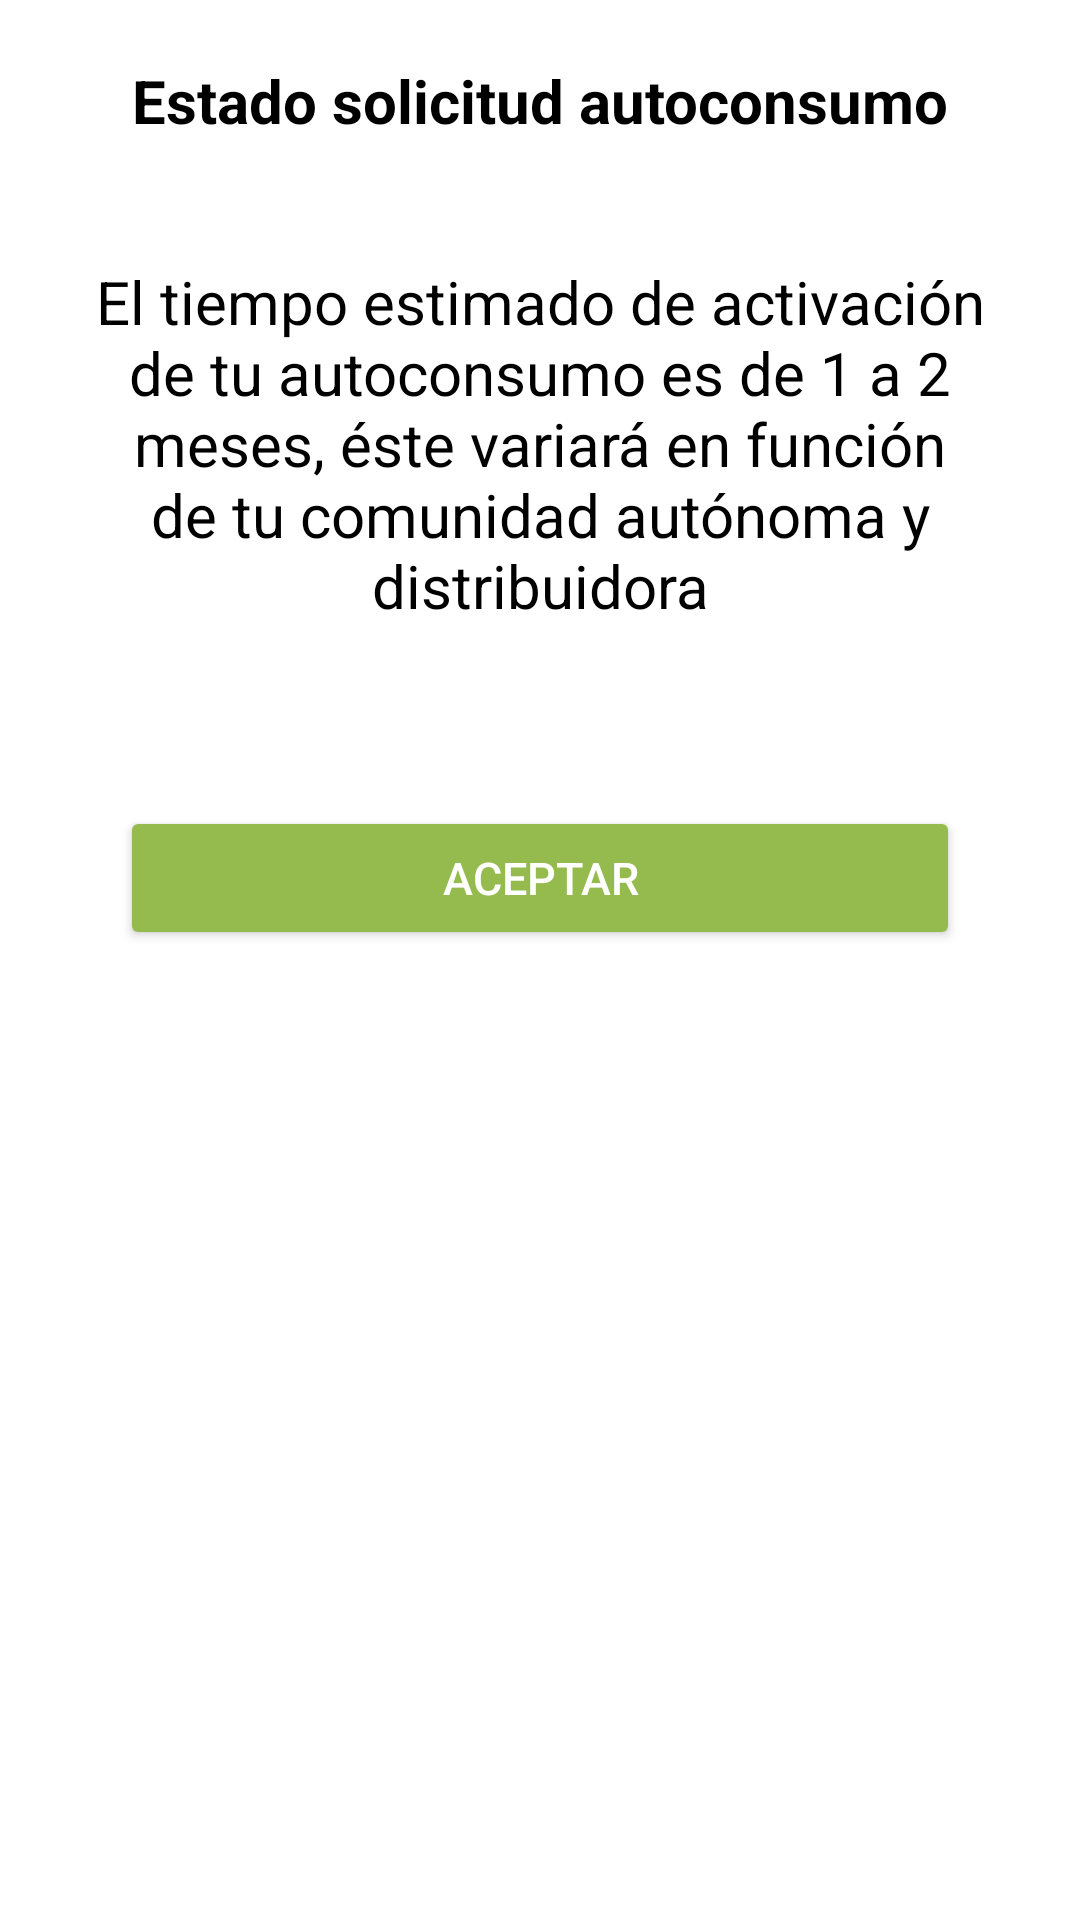

The Android layout XML behind this screen, and the referenced resources:
<!-- AndroidManifest.xml: application theme Theme.Practicavn -->
<!-- res/layout/custom_alert_dialog.xml -->
<?xml version="1.0" encoding="utf-8"?>
<LinearLayout xmlns:android="http://schemas.android.com/apk/res/android"
    android:layout_width="match_parent"
    android:layout_height="wrap_content"
    android:orientation="vertical">

    <TextView
        android:id="@+id/tvPopupTitle"
        android:layout_width="match_parent"
        android:layout_height="wrap_content"
        android:layout_gravity="center"
        android:layout_margin="20dp"
        android:gravity="center"
        android:text="Estado solicitud autoconsumo"
        android:textSize="20sp"
        android:textStyle="bold" />

    <TextView
        android:id="@+id/tvPopupMessage"
        android:layout_width="match_parent"
        android:layout_height="wrap_content"
        android:layout_gravity="center"
        android:layout_margin="20dp"
        android:gravity="center"
        android:text="El tiempo estimado de activación de tu autoconsumo es de 1 a 2 meses, éste variará en función de tu comunidad autónoma y distribuidora"
        android:textSize="20sp" />

    <Button
        android:id="@+id/btnPopupAccept"
        android:layout_width="match_parent"
        android:layout_height="wrap_content"
        android:layout_gravity="center"
        android:layout_margin="40dp"
        android:backgroundTint="@color/green"
        android:text="Aceptar"
        android:textColor="@color/white" />

</LinearLayout>
<!-- resources referenced by this layout -->
<resources>
  <color name="green">#95BB4E</color>
  <color name="white">#FFFFFFFF</color>
  <style name="Theme.Practicavn" parent="Base.Theme.Practicavn" />
  <style name="Base.Theme.Practicavn" parent="Theme.Material3.DayNight.NoActionBar">
          
          <item name="colorPrimary">@color/green</item>
          <item name="colorPrimaryVariant">@color/green</item>
          <item name="colorOnPrimary">@color/black</item>
          
          <item name="colorSecondary">@color/green</item>
          <item name="colorSecondaryVariant">@color/green</item>
          <item name="colorOnSecondary">@color/black</item>
          
          <item name="android:statusBarColor">?attr/colorPrimaryVariant</item>
          
          <item name="android:windowBackground">@color/white</item>
          
          <item name="android:textColor">@color/black</item>
          
          <item name="android:textColorSecondary">@color/black</item>
          
          <item name="android:textSize">15sp</item>
          
          <item name="colorAccent">@color/green</item>
          
          <item name="bottomNavigationStyle">@style/CustomBottomNavigation</item>
      </style>
  <color name="black">#FF000000</color>
  <style name="CustomBottomNavigation" parent="Widget.Material3.BottomNavigationView">
          <item name="android:background">@drawable/rounded_bottom_nav</item>
          <item name="itemIconTint">@color/bottom_navigation_icon_tint</item>
          <item name="itemTextColor">@color/bottom_navigation_text_color</item>
          <item name="itemTextAppearanceInactive">@style/BottomNavigationInactiveItemTextStyle</item>
          <item name="itemTextAppearanceActive">@style/BottomNavigationActiveItemTextStyle</item>
          <item name="itemRippleColor">@color/green</item>
          <item name="labelVisibilityMode">labeled</item>
          <item name="android:paddingTop">8dp</item>
          <item name="android:paddingBottom">8dp</item>
          <item name="colorAccent">@color/green</item>
          <item name="colorPrimary">@color/green</item>
          <item name="itemActiveIndicatorStyle">@style/BottomNavigationActiveIndicator</item>
      </style>
  <!-- drawable rounded_bottom_nav (drawable) -->
  <?xml version="1.0" encoding="utf-8"?>
  <shape xmlns:android="http://schemas.android.com/apk/res/android">
      <solid android:color="@color/white"/>
      <stroke android:width="1dp" android:color="@color/green" />
      <corners
          android:bottomLeftRadius="20dp"
          android:bottomRightRadius="20dp"
          android:topLeftRadius="20dp"
          android:topRightRadius="20dp" />
  </shape>
  <style name="BottomNavigationInactiveItemTextStyle" parent="TextAppearance.AppCompat.Caption">
          <item name="android:textSize">12sp</item>
          <item name="colorAccent">@color/green</item>
          <item name="colorPrimary">@color/green</item>
      </style>
  <style name="BottomNavigationActiveItemTextStyle" parent="TextAppearance.AppCompat.Body2">
          <item name="android:textSize">14sp</item>
          <item name="android:textStyle">bold</item>
          <item name="colorAccent">@color/green</item>
          <item name="colorPrimary">@color/green</item>
      </style>
  <style name="BottomNavigationActiveIndicator" parent="Widget.Material3.BottomNavigationView.ActiveIndicator">
          <item name="android:color">@color/green</item>
      </style>
</resources>
